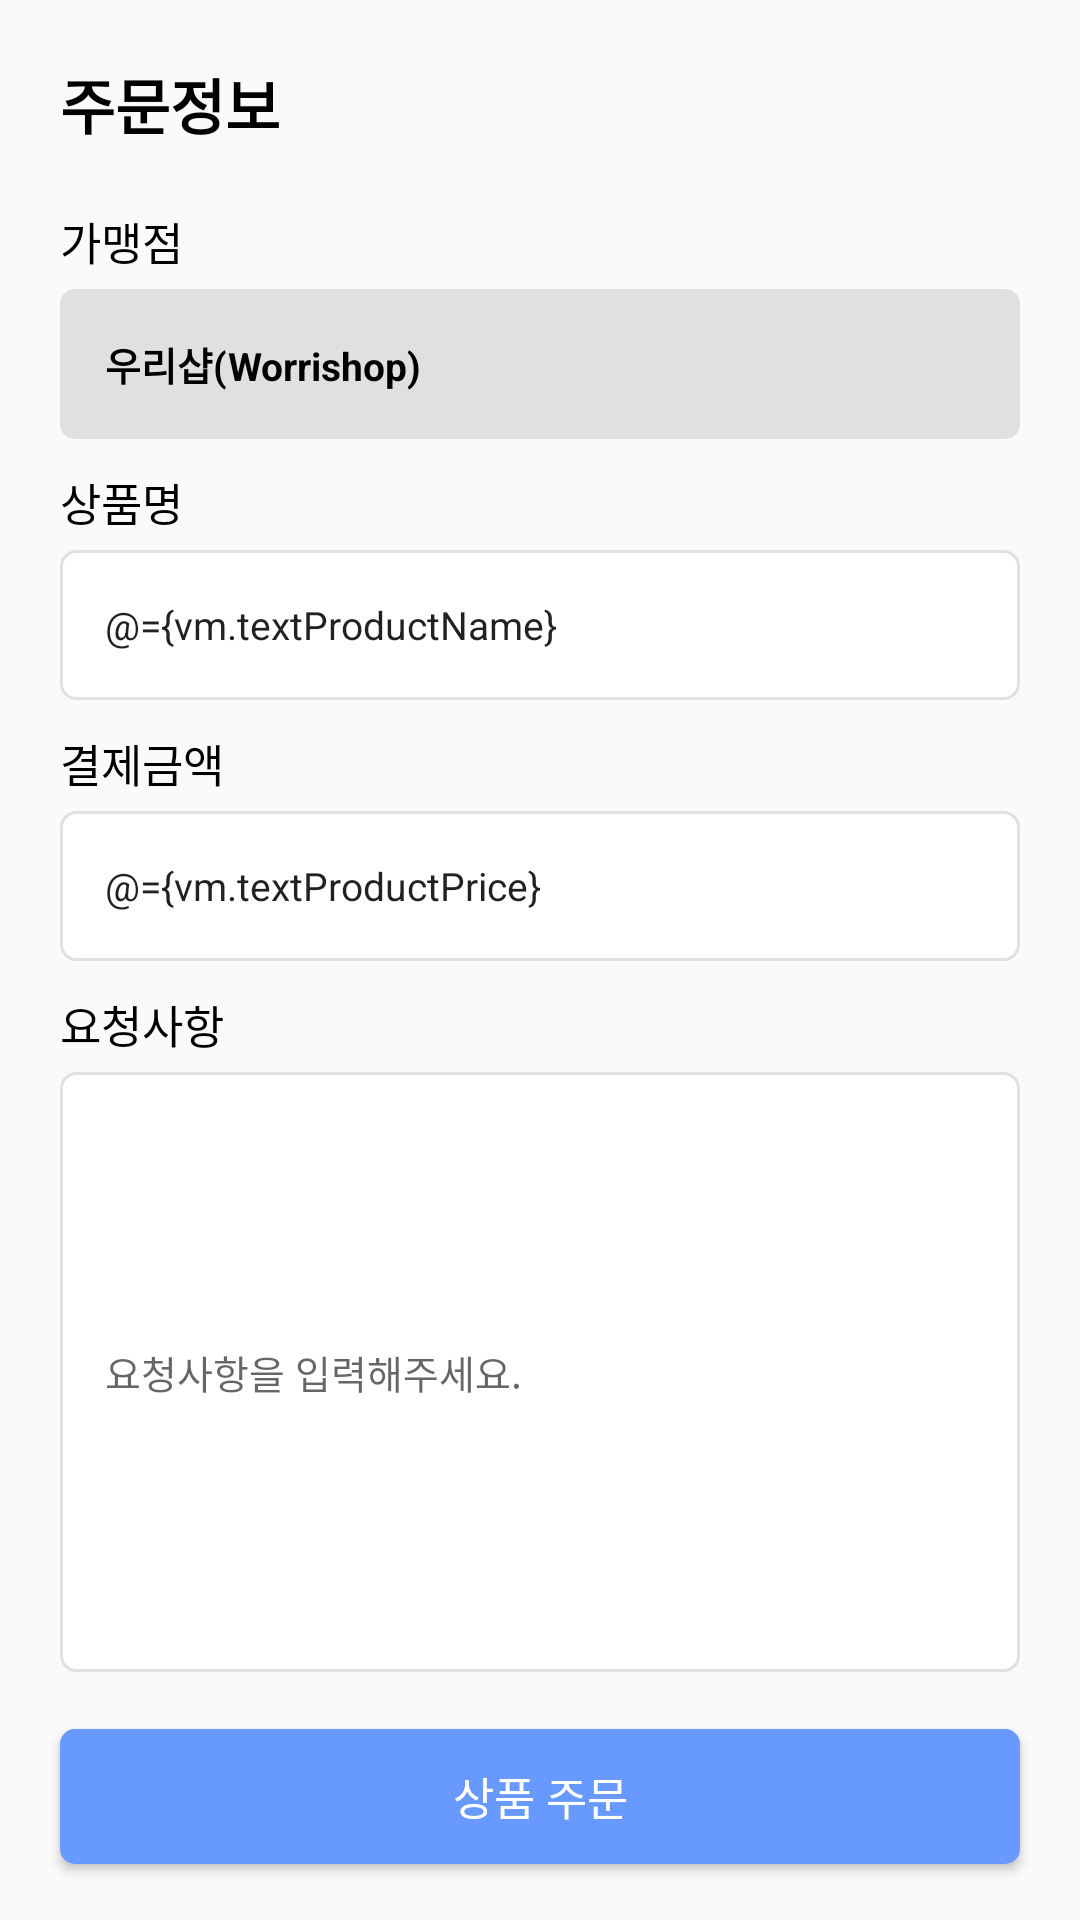

This screen was rendered from an Android layout file. Write that file and the resources it references.
<!-- AndroidManifest.xml: application theme Theme.NestPay -->
<!-- res/layout/fragment_payment.xml -->
<?xml version="1.0" encoding="utf-8"?>
<layout xmlns:android="http://schemas.android.com/apk/res/android"
    xmlns:app="http://schemas.android.com/apk/res-auto"
    xmlns:tools="http://schemas.android.com/tools"
    tools:context=".presentation.view.main.PaymentFragment">

    <data>

        <variable
            name="vm"
            type="com.nestpay.pg.presentation.viewmodel.PaymentViewModel" />

    </data>

    <androidx.constraintlayout.widget.ConstraintLayout
        android:layout_width="match_parent"
        android:layout_height="match_parent">

        <TextView
            android:id="@+id/text_password_change_title"
            android:layout_width="0dp"
            android:layout_height="wrap_content"
            android:layout_marginStart="20dp"
            android:layout_marginTop="20dp"
            android:layout_marginEnd="20dp"
            android:gravity="center|start"
            android:text="@string/text_order_title"
            android:textColor="@color/black"
            android:textSize="20sp"
            android:textStyle="bold"
            app:layout_constraintEnd_toEndOf="parent"
            app:layout_constraintStart_toStartOf="parent"
            app:layout_constraintTop_toTopOf="parent" />

        <TextView
            android:id="@+id/text_franchise_name_title"
            android:layout_width="wrap_content"
            android:layout_height="wrap_content"
            android:layout_marginStart="20dp"
            android:layout_marginTop="20dp"
            android:gravity="center|start"
            android:text="@string/text_order_franchise_title"
            android:textColor="@color/black"
            android:textSize="15sp"
            app:layout_constraintStart_toStartOf="parent"
            app:layout_constraintTop_toBottomOf="@+id/text_password_change_title" />

        <TextView
            android:id="@+id/text_franchise_name_value"
            android:layout_width="match_parent"
            android:layout_height="50dp"
            android:layout_marginStart="20dp"
            android:layout_marginTop="5dp"
            android:layout_marginEnd="20dp"
            android:background="@drawable/selector_edit_unactive_round"
            android:gravity="center|start"
            android:padding="15dp"
            android:text="우리샵(Worrishop)"
            android:textColor="@color/black"
            android:textSize="13sp"
            android:textStyle="bold"
            app:layout_constraintEnd_toEndOf="parent"
            app:layout_constraintStart_toStartOf="parent"
            app:layout_constraintTop_toBottomOf="@+id/text_franchise_name_title" />

        <TextView
            android:id="@+id/text_product_name_title"
            android:layout_width="wrap_content"
            android:layout_height="wrap_content"
            android:layout_marginStart="20dp"
            android:layout_marginTop="10dp"
            android:gravity="center|start"
            android:text="@string/text_order_product_name_title"
            android:textColor="@color/black"
            android:textSize="15sp"
            app:layout_constraintStart_toStartOf="parent"
            app:layout_constraintTop_toBottomOf="@+id/text_franchise_name_value" />

        <EditText
            android:id="@+id/text_product_name_value"
            android:layout_width="match_parent"
            android:layout_height="50dp"
            android:layout_marginStart="20dp"
            android:layout_marginTop="5dp"
            android:layout_marginEnd="20dp"
            android:background="@drawable/selector_edit_round"
            android:gravity="center|start"
            android:hint="@string/edit_order_product_name_hint"
            android:importantForAutofill="no"
            android:inputType="text"
            android:padding="15dp"
            android:text="@={vm.textProductName}"
            android:textSize="13sp"
            app:layout_constraintEnd_toEndOf="parent"
            app:layout_constraintStart_toStartOf="parent"
            app:layout_constraintTop_toBottomOf="@+id/text_product_name_title" />

        <TextView
            android:id="@+id/text_product_price_title"
            android:layout_width="wrap_content"
            android:layout_height="wrap_content"
            android:layout_marginStart="20dp"
            android:layout_marginTop="10dp"
            android:gravity="center|start"
            android:text="@string/text_order_pay_price_title"
            android:textColor="@color/black"
            android:textSize="15sp"
            app:layout_constraintStart_toStartOf="parent"
            app:layout_constraintTop_toBottomOf="@+id/text_product_name_value" />

        <EditText
            android:id="@+id/text_product_price_value"
            android:layout_width="match_parent"
            android:layout_height="50dp"
            android:layout_marginStart="20dp"
            android:layout_marginTop="5dp"
            android:layout_marginEnd="20dp"
            android:background="@drawable/selector_edit_round"
            android:gravity="center|start"
            android:hint="@string/edit_order_pay_price_hint"
            android:importantForAutofill="no"
            android:inputType="number"
            android:padding="15dp"
            android:text="@={vm.textProductPrice}"
            android:textSize="13sp"
            app:layout_constraintEnd_toEndOf="parent"
            app:layout_constraintStart_toStartOf="parent"
            app:layout_constraintTop_toBottomOf="@+id/text_product_price_title" />

        <TextView
            android:id="@+id/text_product_memo_title"
            android:layout_width="wrap_content"
            android:layout_height="wrap_content"
            android:layout_marginStart="20dp"
            android:layout_marginTop="10dp"
            android:gravity="center|start"
            android:text="@string/text_order_memo_title"
            android:textColor="@color/black"
            android:textSize="15sp"
            app:layout_constraintStart_toStartOf="parent"
            app:layout_constraintTop_toBottomOf="@+id/text_product_price_value" />

        <EditText
            android:id="@+id/text_product_memo_value"
            android:layout_width="match_parent"
            android:layout_height="200dp"
            android:layout_marginStart="20dp"
            android:layout_marginTop="5dp"
            android:layout_marginEnd="20dp"
            android:background="@drawable/selector_edit_round"
            android:gravity="center|start"
            android:hint="@string/edit_order_memo_hint"
            android:importantForAutofill="no"
            android:inputType="text|textMultiLine"
            android:maxLength="100"
            android:padding="15dp"
            android:textSize="13sp"
            app:layout_constraintEnd_toEndOf="parent"
            app:layout_constraintStart_toStartOf="parent"
            app:layout_constraintTop_toBottomOf="@+id/text_product_memo_title" />

        <Button
            android:id="@+id/btn_product_order_confirm"
            android:layout_width="0dp"
            android:layout_height="45dp"
            android:layout_margin="20dp"
            android:background="@drawable/selector_btn_round"
            android:onClick="@{()->vm.onOrderClick()}"
            android:text="@string/btn_order"
            android:textColor="@color/white"
            android:textSize="15sp"
            app:layout_constraintBottom_toBottomOf="parent"
            app:layout_constraintEnd_toEndOf="parent"
            app:layout_constraintStart_toStartOf="parent"
            app:layout_constraintTop_toBottomOf="@+id/text_product_memo_value" />

    </androidx.constraintlayout.widget.ConstraintLayout>
</layout>
<!-- resources referenced by this layout -->
<resources>
  <color name="black">#000000</color>
  <color name="white">#FFFFFF</color>
  <!-- drawable selector_btn_round (drawable) -->
  <?xml version="1.0" encoding="utf-8"?>
  <selector xmlns:android="http://schemas.android.com/apk/res/android">
  
      <item>
          <shape android:shape="rectangle">
              
              <corners android:radius="5dp" />
              <solid android:color="@color/light_blue" />
          </shape>
  
      </item>
  </selector>
  <!-- drawable selector_edit_round (drawable) -->
  <?xml version="1.0" encoding="utf-8"?>
  <selector xmlns:android="http://schemas.android.com/apk/res/android">
  
      <item>
          <shape android:shape="rectangle">
              <stroke android:width="1dp" android:color="@color/grey_300" />
              <corners android:radius="5dp" />
              <solid android:color="@color/white" />
          </shape>
  
      </item>
  </selector>
  <!-- drawable selector_edit_unactive_round (drawable) -->
  <?xml version="1.0" encoding="utf-8"?>
  <selector xmlns:android="http://schemas.android.com/apk/res/android">
  
      <item>
          <shape android:shape="rectangle">
              <corners android:radius="5dp" />
              <solid android:color="@color/grey_300" />
          </shape>
  
      </item>
  </selector>
  <string name="btn_order">상품 주문</string>
  <string name="edit_order_memo_hint">요청사항을 입력해주세요.</string>
  <string name="edit_order_pay_price_hint">결제금액을 입력해주세요.</string>
  <string name="edit_order_product_name_hint">상품명을 입력해주세요.</string>
  <string name="text_order_franchise_title">가맹점</string>
  <string name="text_order_memo_title">요청사항</string>
  <string name="text_order_pay_price_title">결제금액</string>
  <string name="text_order_product_name_title">상품명</string>
  <string name="text_order_title">주문정보</string>
  <style name="Theme.NestPay" parent="Theme.AppCompat.Light.NoActionBar">
  
          <item name="colorPrimary">@color/light_blue</item>
          <item name="colorPrimaryVariant">@color/light_blue</item>
          <item name="colorOnPrimary">@color/white</item>
  
          
  
          
          <item name="android:statusBarColor">@color/white</item>
          <item name="android:windowLightStatusBar">true</item>
      </style>
  <color name="light_blue">#6799FF</color>
  <color name="grey_300">#E0E0E0</color>
</resources>
